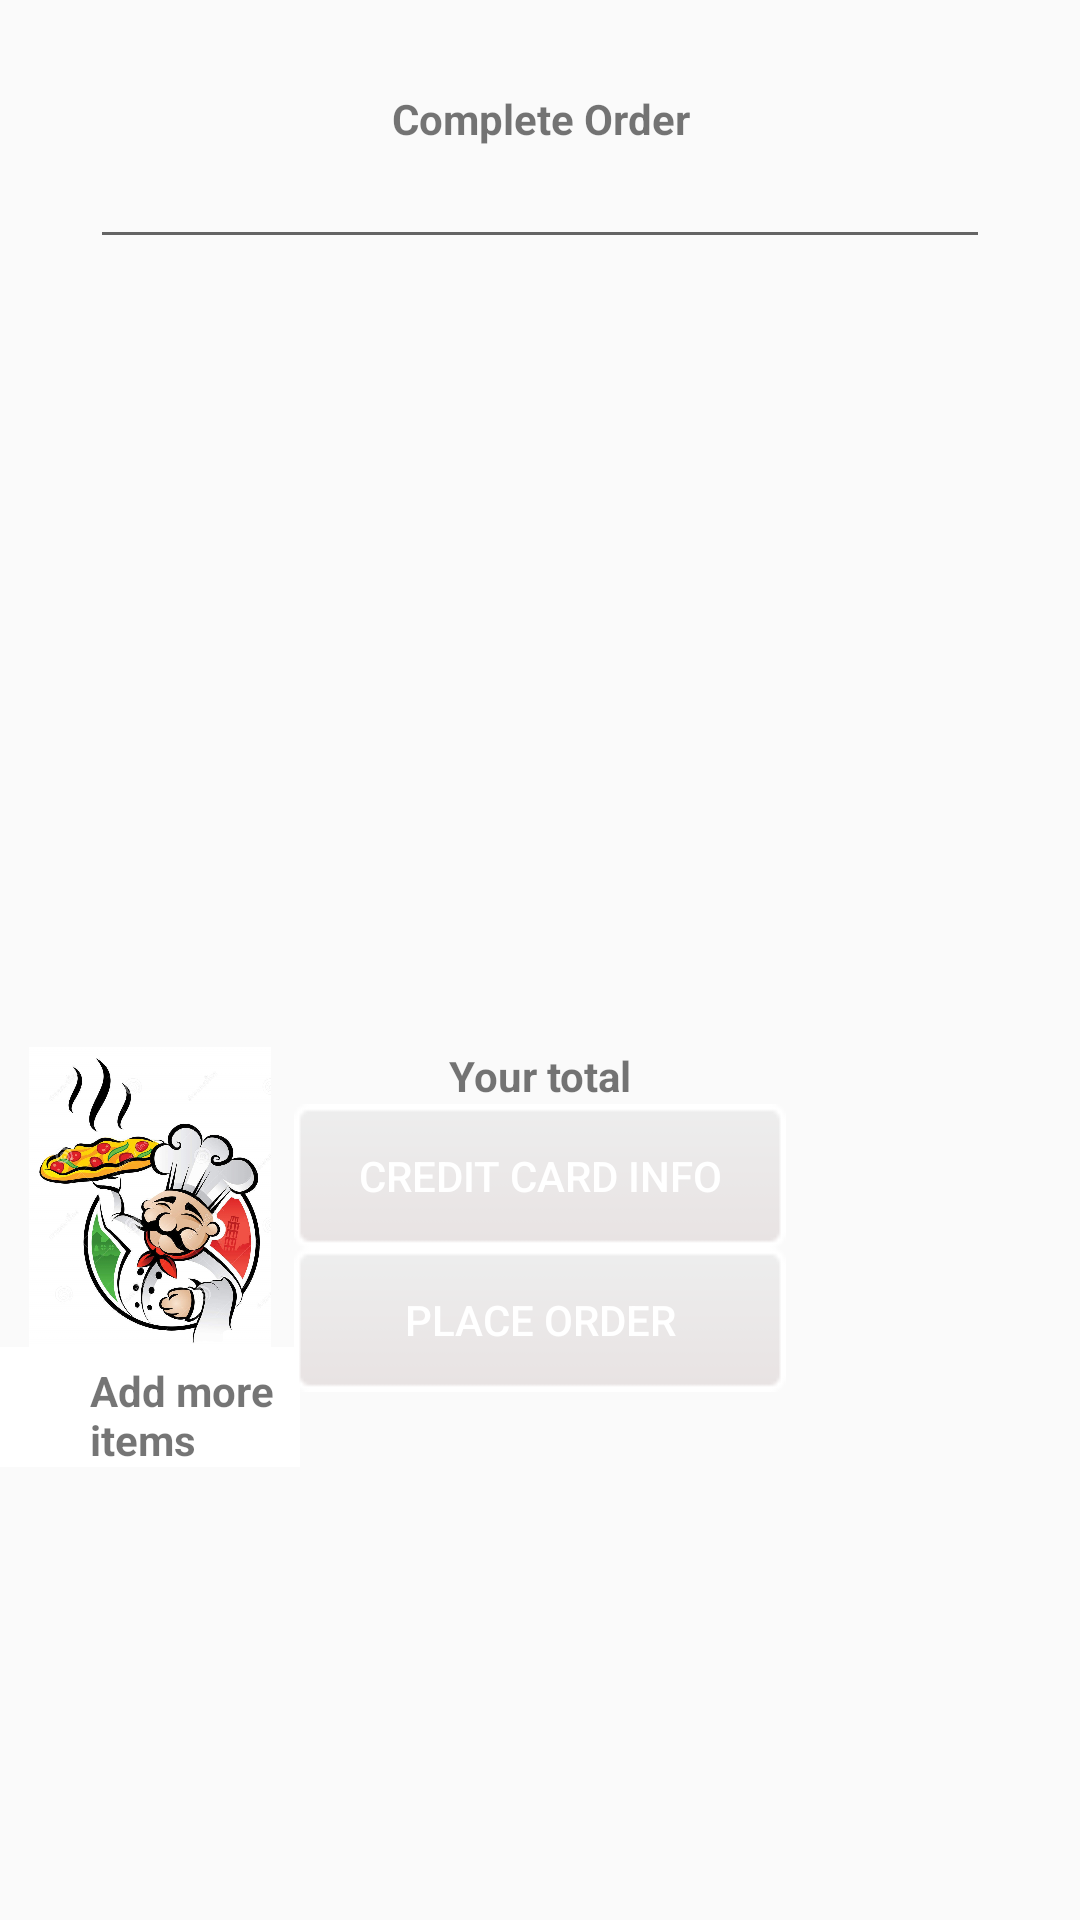

Android layout source for this screen:
<!-- AndroidManifest.xml: application theme AppTheme -->
<!-- res/layout/activity_cart.xml -->
<?xml version="1.0" encoding="utf-8"?>
<android.support.constraint.ConstraintLayout xmlns:android="http://schemas.android.com/apk/res/android"
    xmlns:app="http://schemas.android.com/apk/res-auto"
    xmlns:tools="http://schemas.android.com/tools"
    android:layout_width="match_parent"
    android:layout_height="match_parent"
    tools:context=".Cart">

    <Toolbar
        android:layout_width="wrap_content"
        android:layout_height="wrap_content"
        android:id="@+id/tool"
        >


    </Toolbar>

    <RelativeLayout
        android:layout_width="wrap_content"
        android:layout_height="wrap_content"
        android:layout_centerHorizontal="true"
        android:layout_marginTop="30dp"
        android:gravity="center_horizontal"
        android:orientation="vertical"
        tools:ignore="MissingConstraints"
        tools:layout_editor_absoluteX="16dp"
        tools:layout_editor_absoluteY="0dp">


        <TextView
            android:id="@+id/completeOrder"
            android:layout_width="match_parent"
            android:layout_height="wrap_content"
            android:layout_marginTop="30dp"
            android:textStyle="normal|bold"
            android:gravity="center_vertical|center_horizontal"
            android:text="@string/completeOrder" />




        <ScrollView
            android:layout_width="300dp"
            android:layout_below="@+id/completeOrder"
            android:layout_height="300dp"
            android:layout_centerHorizontal="true"
            android:id="@+id/scroll"
            >


            <EditText
                android:id="@+id/order"
                android:layout_width="300dp"
                android:textStyle="normal|bold"
                android:layout_height="wrap_content"
                android:ems="10"
                android:textSize="15sp"
                android:inputType="textMultiLine" />

        </ScrollView>

        <ImageView
            android:layout_width="100dp"
            android:layout_height="100dp"
            android:id="@+id/imageMenu"
            app:srcCompat="@drawable/pizza"
            android:onClick="onClickAdd"
            android:layout_below="@+id/scroll"
            />

        <TextView
            android:id="@+id/addMore"
            android:layout_below="@+id/imageMenu"
            android:layout_width="100dp"
            android:layout_height="40dp"

            android:paddingTop="5dip"
            android:paddingLeft="30dp"
            android:background="#FFFFFF"
            android:textStyle="normal|bold"
            android:text="@string/AddMore"
            />

        <TextView
            android:id="@+id/textView2"
            android:layout_width="match_parent"
            android:layout_height="wrap_content"
            android:gravity="center_vertical|center_horizontal"
            android:layout_below="@+id/scroll"
            android:textStyle="normal|bold"
            android:text="@string/total" />

        <Button
            android:layout_width="wrap_content"
            android:layout_height="wrap_content"
            android:id="@+id/ccInfo"
            android:text="@string/ccInfo"
            android:background="@drawable/grey"
            android:onClick="ccInfo"
            android:textColor="#FFFFFF"
            android:layout_below="@+id/textView2"
            android:layout_toRightOf="@id/addMore"
            android:layout_centerHorizontal="true"


            />

        <Button
            android:id="@+id/placeOrder"
            android:layout_width="wrap_content"
            android:layout_height="wrap_content"

            android:text="@string/placeOrder"
            android:layout_below="@+id/ccInfo"
            android:background="@drawable/grey"
            android:textColor="#FFFFFF"
            android:layout_toRightOf="@id/addMore"
            android:layout_centerHorizontal="true"
            />
        


    </RelativeLayout>



</android.support.constraint.ConstraintLayout>
<!-- resources referenced by this layout -->
<resources>
  <!-- drawable grey: png bitmap (drawable, 475 bytes) -->
  <!-- drawable pizza: jpg bitmap (drawable, 208505 bytes) -->
  <string name="AddMore">Add more items</string>
  <string name="ccInfo">Credit Card Info</string>
  <string name="completeOrder">Complete Order</string>
  <string name="placeOrder">Place Order</string>
  <string name="total">Your total</string>
  <style name="AppTheme" parent="Theme.AppCompat.Light.DarkActionBar">
          
          <item name="colorPrimary">@color/colorPrimary</item>
          <item name="colorPrimaryDark">@color/colorPrimaryDark</item>
          <item name="colorAccent">@color/colorAccent</item>
      </style>
  <!-- not gathered from this repository: default colours our renderer supplied (Android Studio template values) -->
  <color name="colorPrimary">#FF6200EE</color>
  <color name="colorPrimaryDark">#FF3700B3</color>
  <color name="colorAccent">#FF03DAC5</color>
</resources>
